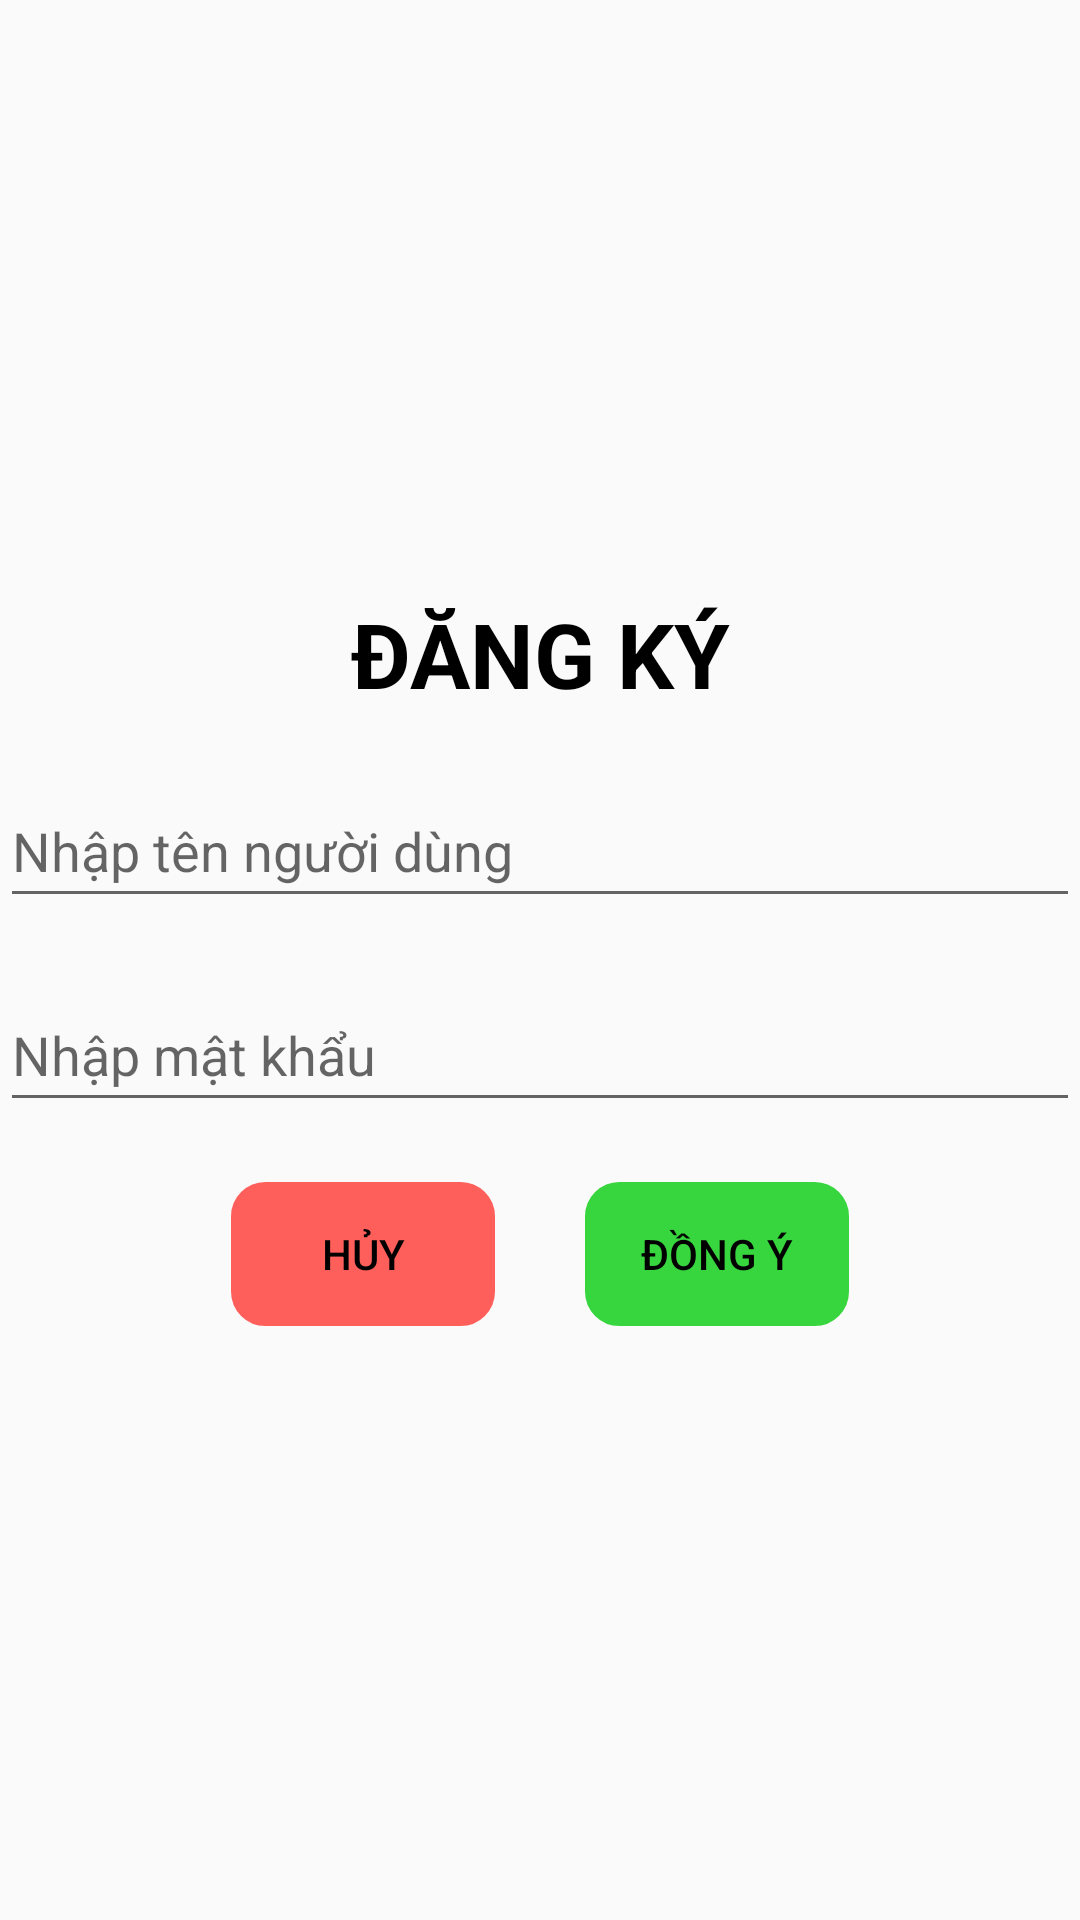

Reconstruct the res/layout file that produces this screen, plus the resources it refers to.
<!-- AndroidManifest.xml: application theme Theme.DetectGas -->
<!-- res/layout/activity_dangky.xml -->
<?xml version="1.0" encoding="utf-8"?>
<LinearLayout xmlns:android="http://schemas.android.com/apk/res/android"
    android:layout_width="match_parent"
    android:layout_height="match_parent"
    android:layout_margin="30dp"
    android:gravity="center"
    android:orientation="vertical">


    <TextView
        android:layout_width="match_parent"
        android:layout_height="wrap_content"
        android:gravity="center"
        android:text="ĐĂNG KÝ"
        android:textColor="@color/black"
        android:textStyle="bold"
        android:textSize="30dp" />

    <EditText

        android:id="@+id/dktaikhoan"
        android:layout_width="match_parent"
        android:layout_height="wrap_content"
        android:layout_marginTop="20dp"
        android:hint="Nhập tên người dùng "
        android:lines="1"
        android:minHeight="48dp" />

    <EditText

        android:id="@+id/dkmatkhau"
        android:layout_width="match_parent"
        android:layout_height="wrap_content"
        android:layout_marginTop="20dp"
        android:hint="Nhập mật khẩu "
        android:lines="1"
        android:minHeight="48dp" />

    <LinearLayout
        android:gravity="center"

        android:layout_width="match_parent"
        android:layout_height="wrap_content"
        android:layout_marginTop="20dp"
        android:orientation="horizontal">
        <Button
            android:layout_marginRight="30dp"
            android:text="HỦY"
            android:backgroundTint="@color/red_white"
            android:backgroundTintMode="screen"
            android:textColor="@color/black"
            android:id="@+id/huydk"
            android:background="@drawable/rounded_corners"
            android:layout_width="wrap_content"
            android:layout_height="wrap_content"/>

        <Button
            android:text="ĐỒNG Ý"
            android:textColor="@color/black"
            android:backgroundTint="@color/green"
            android:backgroundTintMode="screen"
            android:id="@+id/dongydk"
            android:background="@drawable/rounded_corners"
            android:layout_width="wrap_content"
            android:layout_height="wrap_content"/>


    </LinearLayout>

</LinearLayout>
<!-- resources referenced by this layout -->
<resources>
  <color name="black">#FF000000</color>
  <color name="green">#37D53E</color>
  <color name="red_white">#FF5F5B</color>
  <!-- drawable rounded_corners (drawable-v24) -->
  <?xml version="1.0" encoding="utf-8"?>
  <shape xmlns:android="http://schemas.android.com/apk/res/android"
      android:shape="rectangle">
      <solid android:color="@android:color/transparent" />
      <stroke
          android:width="3dp"
          android:color="@android:color/black" />
      <corners android:radius="10dp" />
  </shape>
  <style name="Theme.DetectGas" parent="Theme.AppCompat.Light.DarkActionBar">
          
          <item name="colorPrimary">@color/purple_500</item>
          <item name="colorPrimaryDark">@color/purple_700</item>
          <item name="colorAccent">@color/teal_200</item>
          
      </style>
  <color name="purple_500">#FF6200EE</color>
  <color name="purple_700">#FF3700B3</color>
  <color name="teal_200">#FF03DAC5</color>
</resources>
